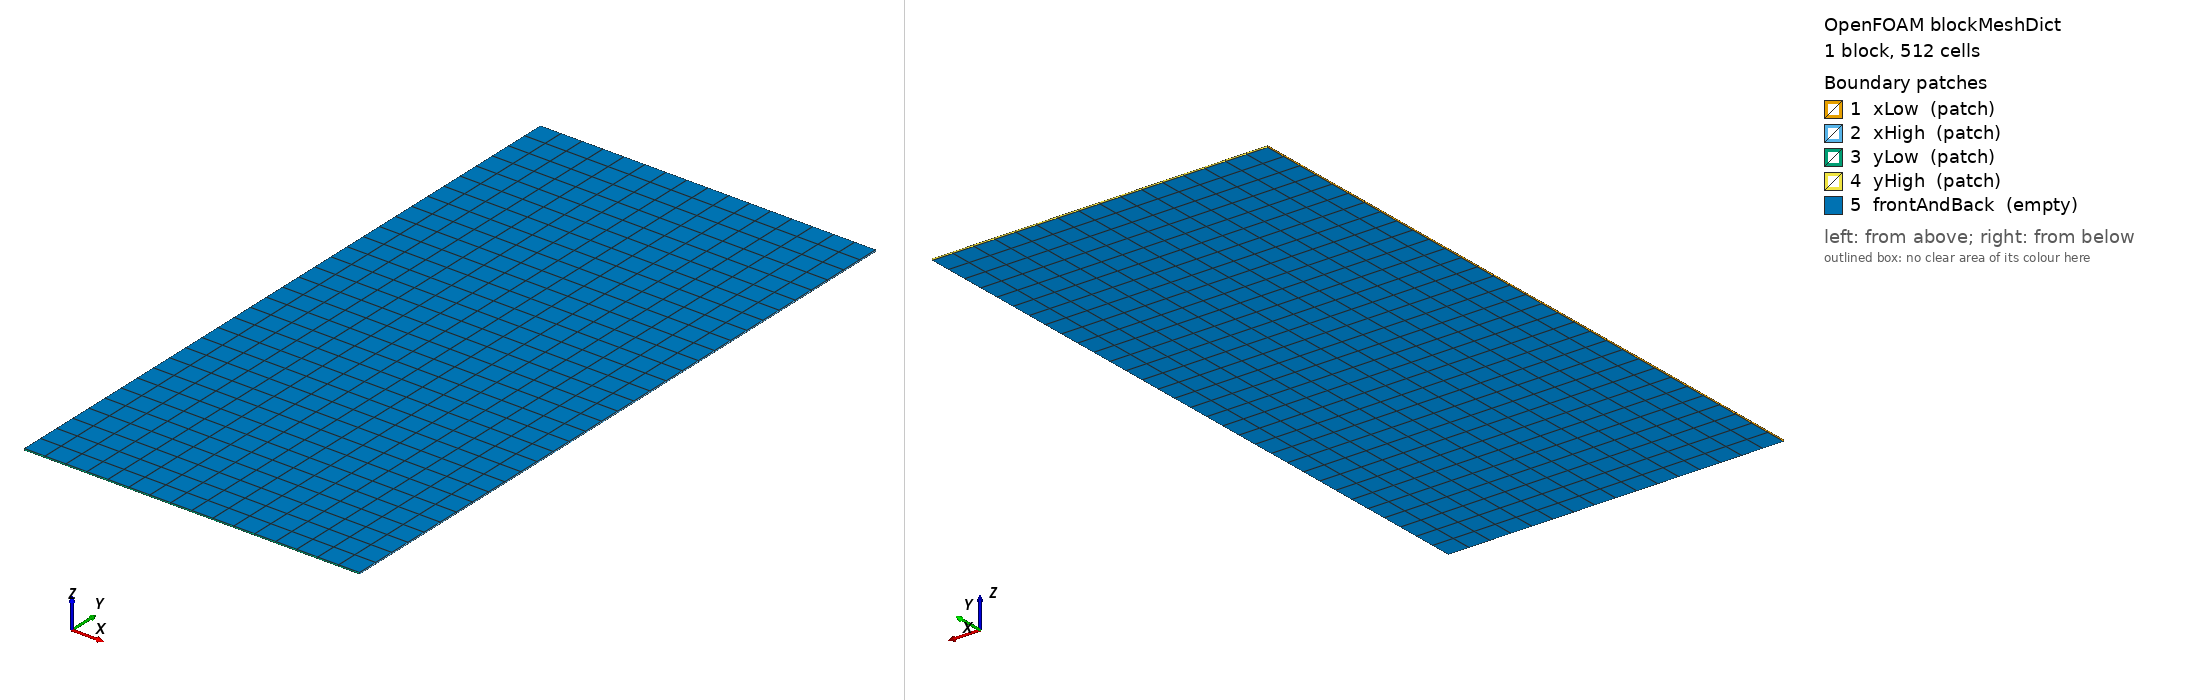

OpenFOAM case: the mesh blockMesh builds from blockMeshDict, 1 block(s), 512 cells. Boundary patches (legend numbers): 1 xLow (patch), 2 xHigh (patch), 3 yLow (patch), 4 yHigh (patch), 5 frontAndBack (empty). Left view from above one corner, right view from below the opposite corner. Boundary conditions: 0 field file(s) under 0/; 0 of 5 drawn patches have an entry in a shipped field file.

=== system/blockMeshDict ===
FoamFile
{
    version 2.0;
    format ascii;
    class dictionary;
    object blockMeshDict;
}
convertToMeters 1;
vertices
(
    (0 0 0)
    (2.4000000000000001e-05 0 0)
    (2.4000000000000001e-05 4.8000000000000001e-05 0)
    (0 4.8000000000000001e-05 0)
    (0 0 1.2499999999999999e-07)
    (2.4000000000000001e-05 0 1.2499999999999999e-07)
    (2.4000000000000001e-05 4.8000000000000001e-05 1.2499999999999999e-07)
    (0 4.8000000000000001e-05 1.2499999999999999e-07)
);
blocks (hex (0 1 2 3 4 5 6 7) (16 32 1) simpleGrading (1 1 1));
edges ();
boundary
(
 xLow { type patch; faces ((0 4 7 3)); }
 xHigh { type patch; faces ((1 2 6 5)); }
 yLow { type patch; faces ((0 1 5 4)); }
 yHigh { type patch; faces ((3 7 6 2)); }
 frontAndBack { type empty; faces ((0 3 2 1) (4 5 6 7)); }
);
mergePatchPairs ();
